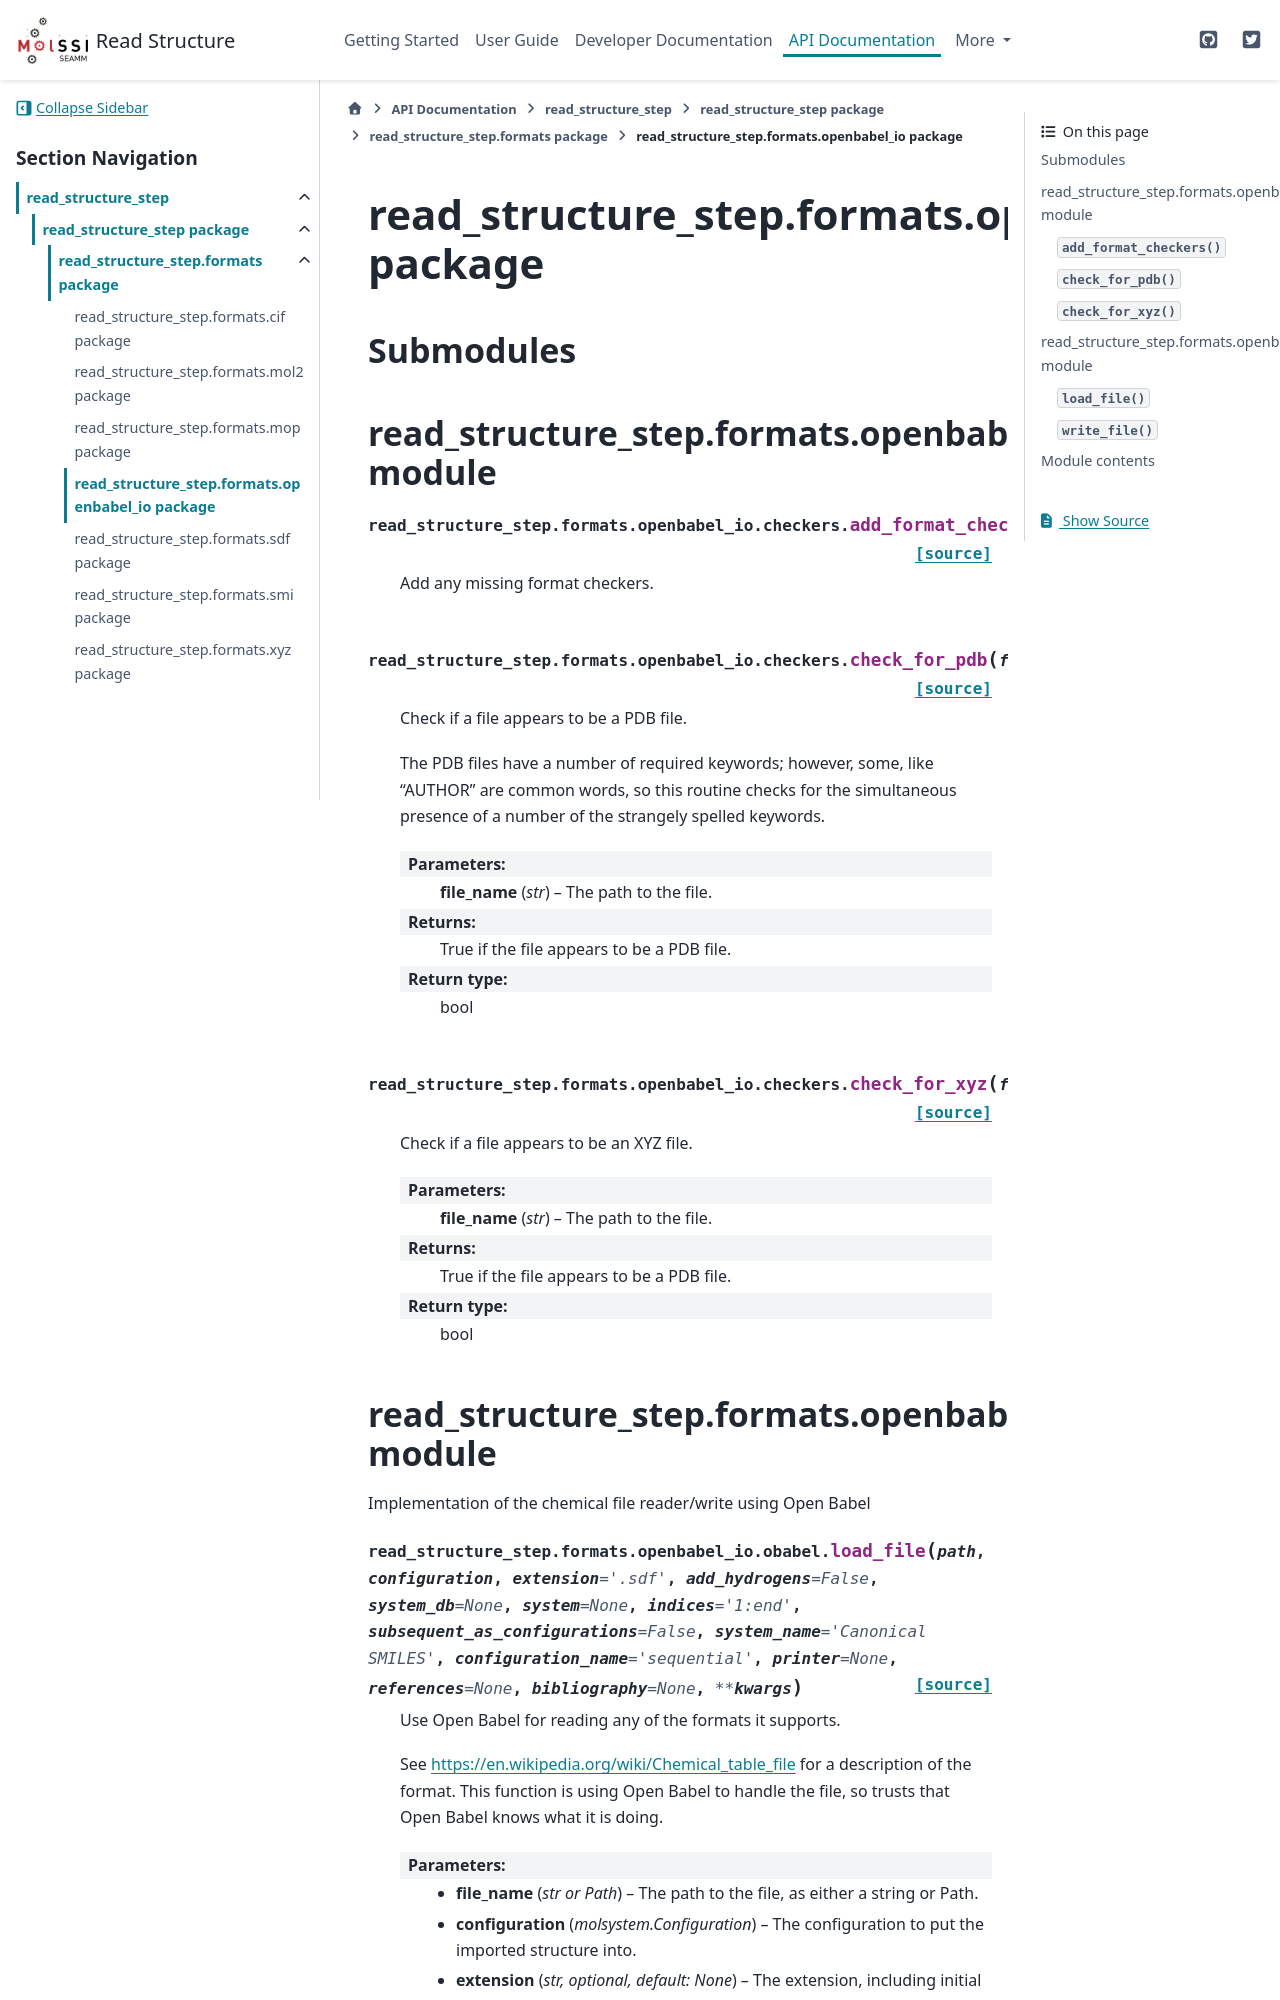

repository: molssi-seamm/read_structure_step · page: api/read_structure_step.formats.openbabel_io.html · generator: sphinx

read\_structure\_step.formats.openbabel\_io package
===================================================

Submodules
----------

read\_structure\_step.formats.openbabel\_io.checkers module
-----------------------------------------------------------

.. automodule:: read_structure_step.formats.openbabel_io.checkers
   :members:
   :undoc-members:
   :show-inheritance:
